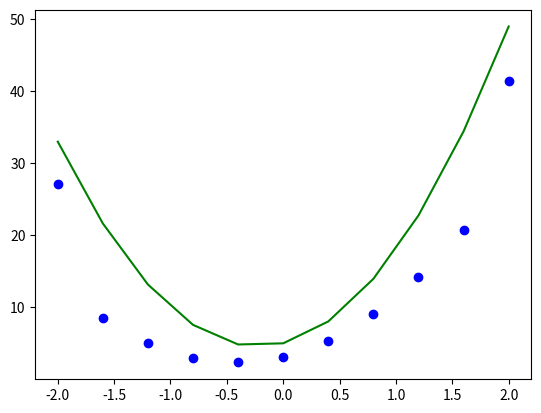

This figure's Python source:
# Derivada
import numpy as np
import matplotlib.pyplot as plt

def f(x):
    return 3*x**3+2*x**2+5*x+1

N=11
a=-2
b=2
x=np.linspace(a,b,N)
dx=(b-a)/(N-1)

y=f(x)
yp=np.zeros_like(x)

for i in range(N):
    if i==0:  #primer dato
        yp[i]=(y[i+1]-y[i])/dx #derivada hacia delante
    elif i==N-1:  #ultimo dato. 
        yp[i]=(y[i]-y[i-1])/dx  #realiza derivada hacia atras
    else:
        yp[i]=(y[i+1]-y[i])/(2*dx) #derivada Central

def fp(x):
    return 9*x**2+4*x+5
plt.plot(x,fp(x),'g-')
plt.plot(x,yp,'bo')
plt.show()
